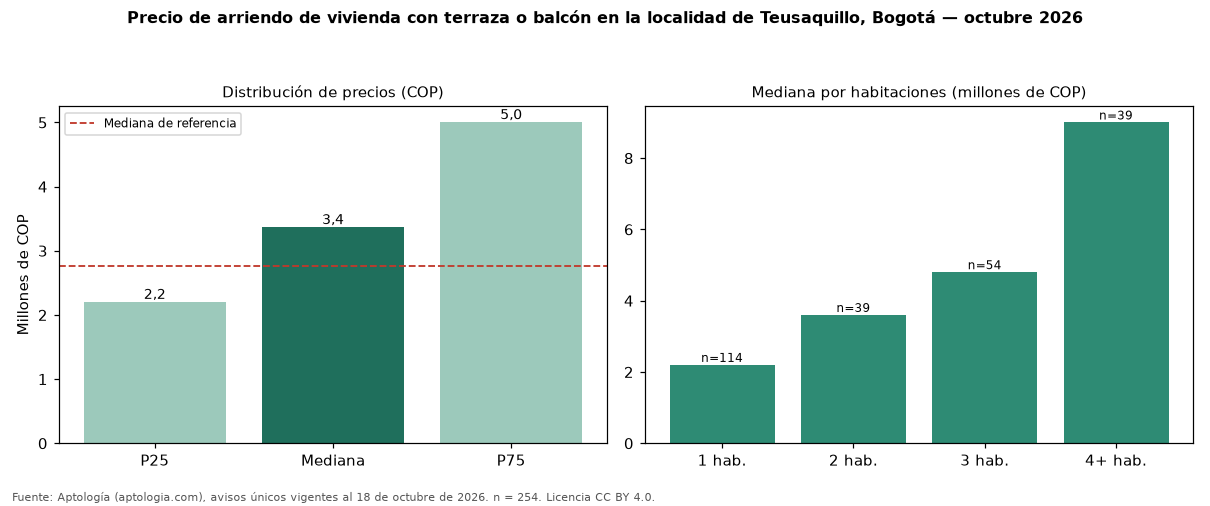

The table this chart was drawn from, first rows:
seccion, metrica, valor_cop, n
precio, p25, 2200000, 254
precio, mediana, 3364000, 254
precio, p75, 5000000, 254
cop_por_m2, p25, 41667, 254
cop_por_m2, mediana, 56698, 254
cop_por_m2, p75, 71703, 254
area, area_mediana_m2, 59.4, 254
habitaciones, 1, 2200000, 114
habitaciones, 2, 3600000, 39
habitaciones, 3, 4800000, 54
habitaciones, 4+, 9000000, 39
administracion, mediana, 400000, 81
estrato, moda, 4, 
parqueadero, porcentaje_con_parqueadero, 66.9, 254
referencia, mediana_referencia, 2769500, 1080
referencia, mediana_cop_por_m2_referencia, 50000, 1080
comparacion, mediana_grupo_opuesto, 2520000, 712
